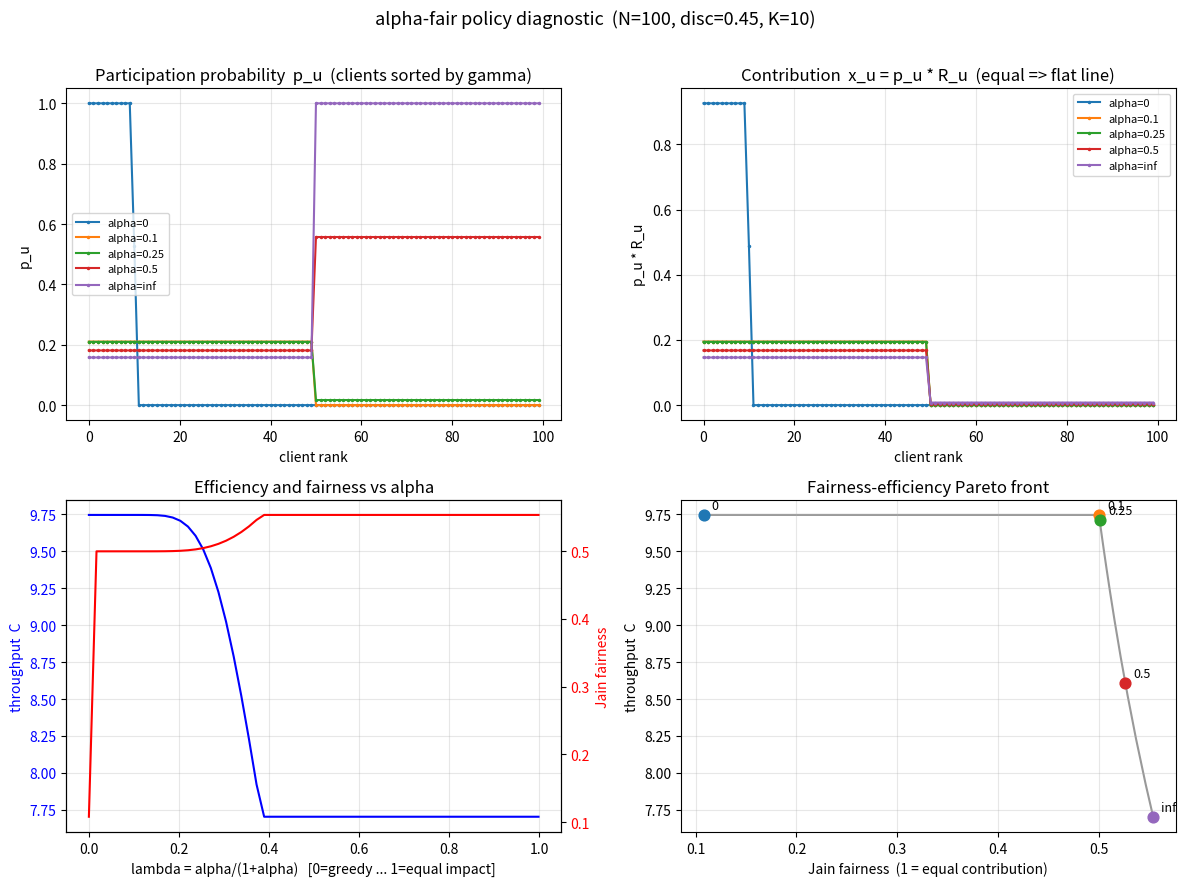

The script that saved this image:
"""
alpha_diagnostic.py
===================
Sweep the alpha-fair participation policy WITHOUT running any FL training, so you
can see how the per-client probabilities change with alpha and pick a small,
non-redundant set of alpha values for your plots and simulations.

It mirrors `compute_pi` and the R_u / P_on formulas in
`FL_setting_NeurIPS_batuFlavor.py`, so the policy here is identical to the one
the simulator would use (the simulator's `--temp` argument IS alpha).

Outputs
-------
1. A printed table: budget usage, #p=1, #fractional, throughput, fairness.
2. A printed recommendation: distinct alpha values spanning the
   efficiency<->equal-impact axis (ready to paste as `--temp` values).
3. A figure `alpha_diagnostic.pdf` with four panels.

Usage
-----
    python3 alpha_diagnostic.py --num_users 100 --user_prob_disc 0.45 --bufferLimit 10
"""

import argparse
import numpy as np
import matplotlib
matplotlib.use("Agg")
import matplotlib.pyplot as plt


# --------------------------------------------------------------------------
# Policy primitives (copied verbatim from FL_setting_NeurIPS_batuFlavor.py)
# --------------------------------------------------------------------------
def compute_R_pon(keepProbAvail, keepProbNotAvail):
    """Renewal-reward R_u and stationary availability P_on (FEDFresh Thm 0.1)."""
    N = len(keepProbAvail)
    r = np.zeros(N)
    pon = np.zeros(N)
    for i in range(N):
        P10 = 1.0 - keepProbAvail[i]      # avail -> unavail
        P01 = 1.0 - keepProbNotAvail[i]   # unavail -> avail
        with np.errstate(all="ignore"):
            term1 = (1.0 - P10)
            term2 = (P10 * P01) / (1.0 - P01)
            term3 = (P10 * P01) / ((1.0 - P01) ** 2) * np.log(P01)
            r[i] = (term1 - term2 - term3) / (1.0 + P10 / P01)
            pon[i] = P01 / (P01 + P10)
    return r, pon


def compute_pi(r, pon, alpha, K):
    """alpha-fair waterfilling policy: max Sum_u U_alpha(p_u * R_u) s.t. budget."""
    N = len(r)
    valid = (pon > 1e-12) & (r > 1e-12)
    if np.dot(pon, np.ones(N)) <= K:
        return np.ones(N)

    if alpha == 0:
        ratio = np.where(valid, r / pon, -np.inf)
        order = np.argsort(-ratio)
        p = np.zeros(N)
        budget = K
        for u in order:
            if not valid[u] or budget <= 0:
                break
            alloc = min(1.0, budget / pon[u])
            p[u] = alloc
            budget -= pon[u] * alloc
        return p

    if np.isinf(alpha):
        def load_mm(c):
            p = np.where(valid, np.minimum(1.0, c / r), 0.0)
            return np.dot(pon, p)
        r_max = r[valid].max() if valid.any() else 1.0
        lo, hi = 0.0, r_max * 1e9
        for _ in range(200):
            mid = (lo + hi) / 2.0
            if load_mm(mid) < K:
                lo = mid
            else:
                hi = mid
        c_star = (lo + hi) / 2.0
        return np.where(valid, np.minimum(1.0, c_star / r), 0.0)

    log_phi = np.where(valid, (1.0 - alpha) * np.log(r) - np.log(pon), -np.inf)

    def load(log_nu):
        lp = (log_phi - log_nu) / alpha
        with np.errstate(over="ignore"):
            p = np.where(valid, np.where(lp >= 0.0, 1.0, np.exp(lp)), 0.0)
        return np.dot(pon, p)

    lpv = log_phi[valid]
    lo, hi = lpv.min() - 100.0, lpv.max() + 100.0
    for _ in range(200):
        mid = (lo + hi) / 2.0
        if load(mid) > K:
            lo = mid
        else:
            hi = mid
    star = (lo + hi) / 2.0
    lp_star = np.where(valid, (log_phi - star) / alpha, -np.inf)
    with np.errstate(over="ignore"):
        return np.where(valid, np.where(lp_star >= 0.0, 1.0, np.exp(lp_star)), 0.0)


# --------------------------------------------------------------------------
# Metrics
# --------------------------------------------------------------------------
def jain(x):
    """Jain's fairness index over ALL clients (starved clients counted as 0).
    1 = perfectly equal contribution; ~1/N = one client takes everything."""
    n = len(x)
    denom = n * float(np.dot(x, x))
    if denom <= 0:
        return 1.0
    return float((x.sum() ** 2) / denom)


def summarise(p, r, pon, K):
    x = p * r                                  # per-client contribution
    nz = x[x > 1e-12]
    return dict(
        budget=float(np.dot(pon, p)),
        n_full=int(np.sum(p > 0.999)),
        n_frac=int(np.sum((p > 1e-9) & (p <= 0.999))),
        n_zero=int(np.sum(p <= 1e-9)),         # starved clients
        throughput=float(x.sum()),             # C = Sum p_u R_u
        jain=jain(x),
        ratio=float(nz.max() / nz.min()) if len(nz) else 1.0,
    )


# --------------------------------------------------------------------------
# Main
# --------------------------------------------------------------------------
def main():
    ap = argparse.ArgumentParser()
    ap.add_argument("--num_users", type=int, default=100)
    ap.add_argument("--user_prob_disc", type=float, default=0.45)
    ap.add_argument("--bufferLimit", type=int, default=10, help="budget K")
    ap.add_argument("--out", type=str, default="alpha_diagnostic.pdf")
    args = ap.parse_args()

    N = args.num_users
    disc = args.user_prob_disc
    K = float(args.bufferLimit)

    # keepProb config — identical to lr_001_..._batuFlavor.py
    kpa = np.concatenate([np.full(N // 2, 0.5 - disc),
                          np.full(N - N // 2, 0.5 + disc)])
    kpna = np.concatenate([np.full(N // 2, 0.5 + disc),
                           np.full(N - N // 2, 0.5 - disc)])
    r, pon = compute_R_pon(kpa, kpna)

    print(f"\nConfig: num_users={N}, user_prob_disc={disc}, K={K:g}")
    if not np.all(np.isfinite(r)):
        print("  !! WARNING: R_u has non-finite values (P01 in {0,1}). "
              "Use 0 < user_prob_disc < 0.5.")
        return
    print(f"  R_u   unique : {np.unique(np.round(r, 6))}")
    print(f"  P_on  unique : {np.unique(np.round(pon, 6))}")
    print(f"  gamma unique : {np.unique(np.round(np.where(pon>0, r/pon, 0), 6))}")
    if np.dot(pon, np.ones(N)) <= K:
        print("  Note: total availability <= K, every client gets p=1 for all "
              "alpha (alpha has no effect). Increase users or lower K.")

    # ---- candidate alpha grid -------------------------------------------------
    candidates = [0.0, 0.1, 0.25, 0.5, 0.75, 1.0, 1.5, 2.0, 3.0, 5.0,
                  10.0, np.inf]
    policies = {a: compute_pi(r, pon, a, K) for a in candidates}

    print(f"\n{'alpha':>8} {'budget':>9} {'#p=1':>6} {'#frac':>7} {'#p=0':>6} "
          f"{'C=SumpR':>10} {'Jain':>8} {'max/min':>10}")
    for a in candidates:
        s = summarise(policies[a], r, pon, K)
        astr = "inf" if np.isinf(a) else f"{a:g}"
        print(f"{astr:>8} {s['budget']:>9.4f} {s['n_full']:>6} "
              f"{s['n_frac']:>7} {s['n_zero']:>6} {s['throughput']:>10.4f} "
              f"{s['jain']:>8.4f} {s['ratio']:>10.2f}")

    # ---- de-duplicate: keep alpha values whose policy is visibly distinct -----
    distinct = []
    for a in candidates:
        p = policies[a]
        if all(np.max(np.abs(p - policies[b])) > 1e-4 for b in distinct):
            distinct.append(a)

    # if the last (saturated) regime equals the alpha=inf policy, label it inf
    # so the recommendation uses the meaningful 'equal-impact' anchor
    if not any(np.isinf(a) for a in distinct):
        if np.max(np.abs(policies[distinct[-1]] - policies[np.inf])) <= 1e-4:
            distinct[-1] = np.inf

    # saturation check
    if not np.isinf(distinct[-1]) or len(distinct) < len(candidates):
        sat = None
        for a in candidates:
            if np.max(np.abs(policies[a] - policies[np.inf])) <= 1e-4:
                sat = a
                break
        if sat is not None and not np.isinf(sat) and sat > 0:
            print(f"\n  Saturation: policy is frozen for alpha >= {sat:g} "
                  f"(identical to alpha=inf). Values above are redundant.")
            print("  For a richer sweep, give clients a spread of "
                  "availability rates instead of two fixed groups.")

    # ---- recommendation: spread across the distinct set, prefer named anchors -
    pref = [a for a in (0.0, 1.0, np.inf) if a in distinct]
    others = [a for a in distinct if a not in pref]
    while len(pref) < min(6, len(distinct)) and others:
        # pick the 'other' alpha most spaced from current picks (on lambda axis)
        def lam(a):
            return 1.0 if np.isinf(a) else a / (1.0 + a)
        best = max(others, key=lambda a: min(abs(lam(a) - lam(b)) for b in pref))
        pref.append(best)
        others.remove(best)
    recommended = sorted(pref, key=lambda a: (np.isinf(a), a))

    rec_str = ", ".join("inf" if np.isinf(a) else f"{a:g}" for a in recommended)
    print(f"\n  RECOMMENDED alpha values ({len(recommended)} distinct policies):")
    print(f"    {rec_str}")
    print(f"  Pass each to the simulator as:  --temp <value>   (use 'inf' for inf)")
    print(f"  alpha=0 -> throughput/greedy | alpha=1 -> prop. fair | "
          f"alpha=inf -> equal impact\n")

    # ---- figure ---------------------------------------------------------------
    order = np.argsort(-np.where(pon > 0, r / pon, 0))   # by gamma, descending
    lam_grid = np.linspace(0.0, 0.999, 60)
    alpha_grid = lam_grid / (1.0 - lam_grid)
    C_curve, J_curve = [], []
    for a in alpha_grid:
        s = summarise(compute_pi(r, pon, a, K), r, pon, K)
        C_curve.append(s["throughput"])
        J_curve.append(s["jain"])

    fig, ax = plt.subplots(2, 2, figsize=(12, 9))

    for a in recommended:
        lab = ("alpha=inf" if np.isinf(a) else f"alpha={a:g}")
        ax[0, 0].plot(policies[a][order], marker=".", ms=3, label=lab)
        ax[0, 1].plot((policies[a] * r)[order], marker=".", ms=3, label=lab)
    ax[0, 0].set_title("Participation probability  p_u  (clients sorted by gamma)")
    ax[0, 0].set_xlabel("client rank"); ax[0, 0].set_ylabel("p_u")
    ax[0, 0].legend(fontsize=8); ax[0, 0].grid(alpha=0.3)
    ax[0, 1].set_title("Contribution  x_u = p_u * R_u  (equal => flat line)")
    ax[0, 1].set_xlabel("client rank"); ax[0, 1].set_ylabel("p_u * R_u")
    ax[0, 1].legend(fontsize=8); ax[0, 1].grid(alpha=0.3)

    axb = ax[1, 0]
    axb.plot(lam_grid, C_curve, "b-", label="throughput  C")
    axb.set_xlabel("lambda = alpha/(1+alpha)   [0=greedy ... 1=equal impact]")
    axb.set_ylabel("throughput  C", color="b")
    axb.tick_params(axis="y", labelcolor="b")
    axj = axb.twinx()
    axj.plot(lam_grid, J_curve, "r-", label="Jain fairness")
    axj.set_ylabel("Jain fairness", color="r")
    axj.tick_params(axis="y", labelcolor="r")
    axb.set_title("Efficiency and fairness vs alpha")
    axb.grid(alpha=0.3)

    axp = ax[1, 1]
    axp.plot(J_curve, C_curve, "-", color="0.6", zorder=1)
    for a in recommended:
        s = summarise(policies[a], r, pon, K)
        axp.scatter(s["jain"], s["throughput"], s=60, zorder=2)
        axp.annotate("inf" if np.isinf(a) else f"{a:g}",
                     (s["jain"], s["throughput"]),
                     textcoords="offset points", xytext=(6, 4), fontsize=9)
    axp.set_title("Fairness-efficiency Pareto front")
    axp.set_xlabel("Jain fairness  (1 = equal contribution)")
    axp.set_ylabel("throughput  C")
    axp.grid(alpha=0.3)

    fig.suptitle(f"alpha-fair policy diagnostic  "
                 f"(N={N}, disc={disc}, K={K:g})", fontsize=13)
    fig.tight_layout(rect=[0, 0, 1, 0.97])
    fig.savefig(args.out, dpi=150)
    print(f"  Figure written to: {args.out}\n")


if __name__ == "__main__":
    main()
